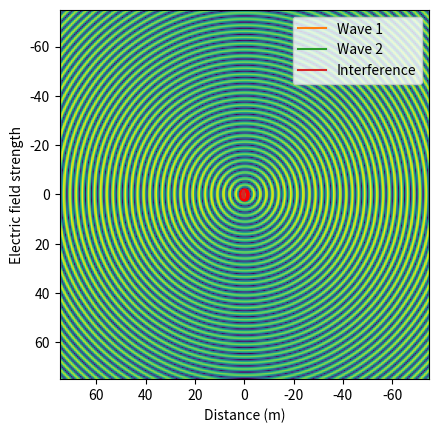

Recreate this plot in Python.
# the properties of the wave
A=1.0   # amplitude
l=0.2   # wavelength in metres
p=0.0   # phase in degrees


# python code below. Do not modify.
import numpy as np
from math import pi
from matplotlib import pyplot as plt

def makeWave(A,l,p):
  '''make arrays of data'''
  c=2.998*10**8
  x=np.arange(0,l*3,l/36)
  y=A*np.sin(x*2*pi/l+p*pi/180)
  return(x,y)


def plotOneWave(x,y):
  plt.plot(x,y)
  plt.xlabel("Distance (m)")
  plt.ylabel("Electric field strength")
  plt.show()
    
x,y=makeWave(A,l,p)
plotOneWave(x,y)

# the properties of  wave 1
A1=1.0   # amplitude
l1=0.2   # wavelength in metres
p1=0.0   # phase in degrees

# the properties of  wave 2
A2=1.0   # amplitude
l2=0.2   # wavelength in metres
p2=90.0  # phase in degrees


# make the two waves
x1,y1=makeWave(A1,l1,p1)
x2,y2=makeWave(A2,l2,p2)

# interfere them
minLen=np.min(np.array((y1.shape[0],y2.shape[0])))
yI=y1[:minLen]+y2[:minLen]
xI=x1[:minLen]


# plot all three
def plotThreeWaves(x1,x2,x3,y1,y2,y3):
  plt.plot(x1,y1,label='Wave 1')
  plt.plot(x2,y2,label='Wave 2')
  plt.plot(x3,y3,label='Interference')
  plt.xlabel("Distance (m)")
  plt.ylabel("Electric field strength")
  plt.legend()
  plt.show()

    
plotThreeWaves(x1,x2,xI,y1,y2,yI) 

# define the number of EM sources and the total extent they are spread over (D, aperture size)
N=1
D=1

# define the EM properties. Phase is the total phase shift from one end to the other
A=1.0   # amplitude
l=2   # wavelength in metres
p=0   # phase differnce in degrees between each emitter



###################################
# the section below gives the     #
# python code needed to add up    #
# EM waves from multiple emitters #
###################################

class emitter():
    '''class to hold emitters'''
    
    def __init__(self,A,l,tP,x,y):
        '''Class initialiser'''
        self.A=A
        self.l=l
        self.p=tP
        self.x=x
        self.y=y
        
    def calcDistance(self,nX,nY,imWidth,res):
        '''Calculate distance from emitter to all pixels'''
        x1d=np.linspace(-imWidth/2,imWidth/2,num=nX)
        self.xG,self.yG=np.meshgrid(x1d,x1d)
        self.dists=np.sqrt((self.xG-self.x)**2+(self.yG-self.y)**2)

    def calcField(self):
        '''Calculate field strength over area'''        
        self.fieldS=self.A*np.sin(self.dists*2*pi/self.l+self.p)

#################################
        
# this function places the emitters
def placeEmitters(N,D,imWidth,A,l,p):
    
    emitters=np.zeros(N,dtype=emitter)
    
    for i in range(0,N):
        if(N>1):
            y=i*D/(N-1)-D/2
            tP=i*p*pi/180
        else:
            y=0.0
            tP=0.0
        x=0.0

        emitters[i]=emitter(A,l,tP,x,y)
        
    return(emitters)
    
#################################

def plotInterference(N,D,A,l,p):
    '''Function to plot itnerference'''

    # set image size
    imWidth=l*30
    if(imWidth<50):
        imWidth=50.0
    res=l/8
    nX=int(imWidth//res)
    nY=int(imWidth//res)
    
                
    # place the emitters
    emitters=placeEmitters(N,D,imWidth,A,l,p)

    # loop over emitters and add up field
    fieldS=np.zeros((nX,nY),dtype=float)
    xs=[]  # this still store the emitter positions
    ys=[]
    for i in range(0,N):
        emitters[i].calcDistance(nX,nY,imWidth,res)
        emitters[i].calcField()
        fieldS=fieldS+emitters[i].fieldS
        xs.append(emitters[i].x)   # save emitter positions
        ys.append(emitters[i].y)
    

    # plot
    plt.imshow(np.abs(fieldS),extent=(imWidth/2,-imWidth/2,imWidth/2,-imWidth/2))
    plt.scatter(x=xs, y=ys, c='r', s=40)
    plt.show()
    
    
# make the plot
plotInterference(N,D,A,l,p)

# define the number of EM sources and the total extent they are spread over (D, aperture size)
N=2
D=1

# define the EM properties. Phase is the total phase shift from one end to the other
A=1.0   # amplitude
l=5   # wavelength in metres
p=0   # phase differnce in degrees between each emitter

# make the plot
plotInterference(N,D,A,l,p)

